Run: headless pygame with SDL's dummy video driver; simulated clock (each Clock.tick advances the game by its frame time, no real sleeping); random seed 0; keys injected as events and as key.get_pressed() state; no mouse input.
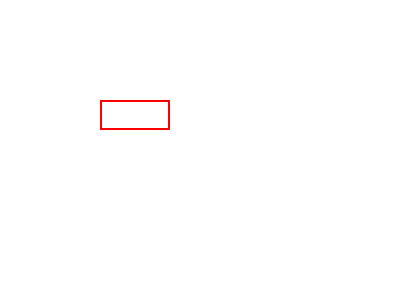
Frame 1 of 4 · flips 1–60 · no input
Frame 2 of 4 · flips 61–180 · tapped SPACE, RETURN · held RIGHT (→), D · screen unchanged from frame 1, image omitted
Frame 3 of 4 · flips 181–300 · held DOWN (↓), S · screen unchanged from frame 2, image omitted
Frame 4 of 4 · flips 301–420 · held LEFT (←), A, UP (↑), W · screen unchanged from frame 3, image omitted

The pygame program that drew these frames:

import pygame as pg
pg.init()

BLACK = (0, 0, 0)
WHITE = (255, 255, 255)
RED = (255, 0, 0)
GREEN = (0, 255, 0)
BLUE = (0, 0, 255)

size = [400, 300]
screen = pg.display.set_mode(size)
pg.display.set_caption("MY CHESSGAME")

done = False
clock = pg.time.Clock()

while not done:
    clock.tick(30)

    for event in pg.event.get():
        if event.type == pg.QUIT:
            done = True
    
    screen.fill(WHITE)
    pg.draw.rect(screen, RED, [100, 100, 70, 30], 2)

    pg.display.flip()

pg.quit()
